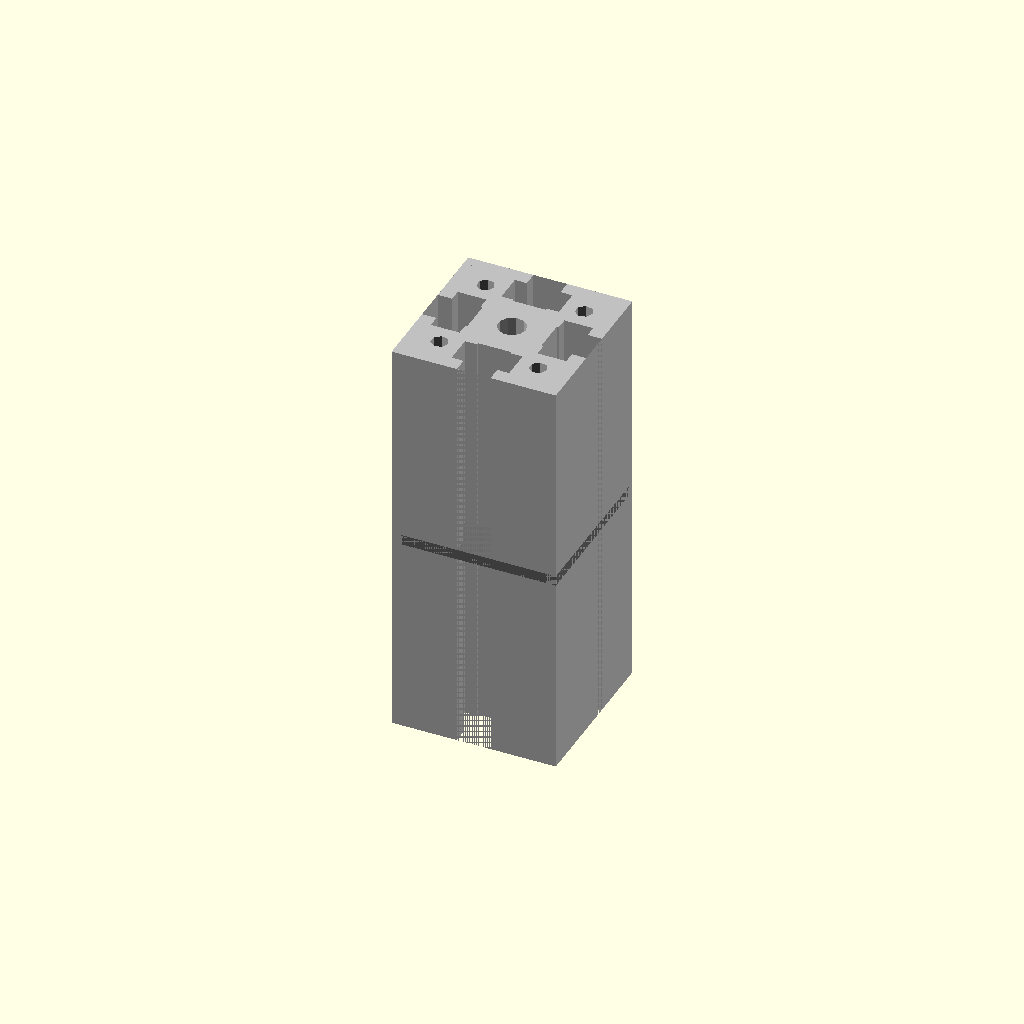
Cell 1: rendered with the file's own defaults.
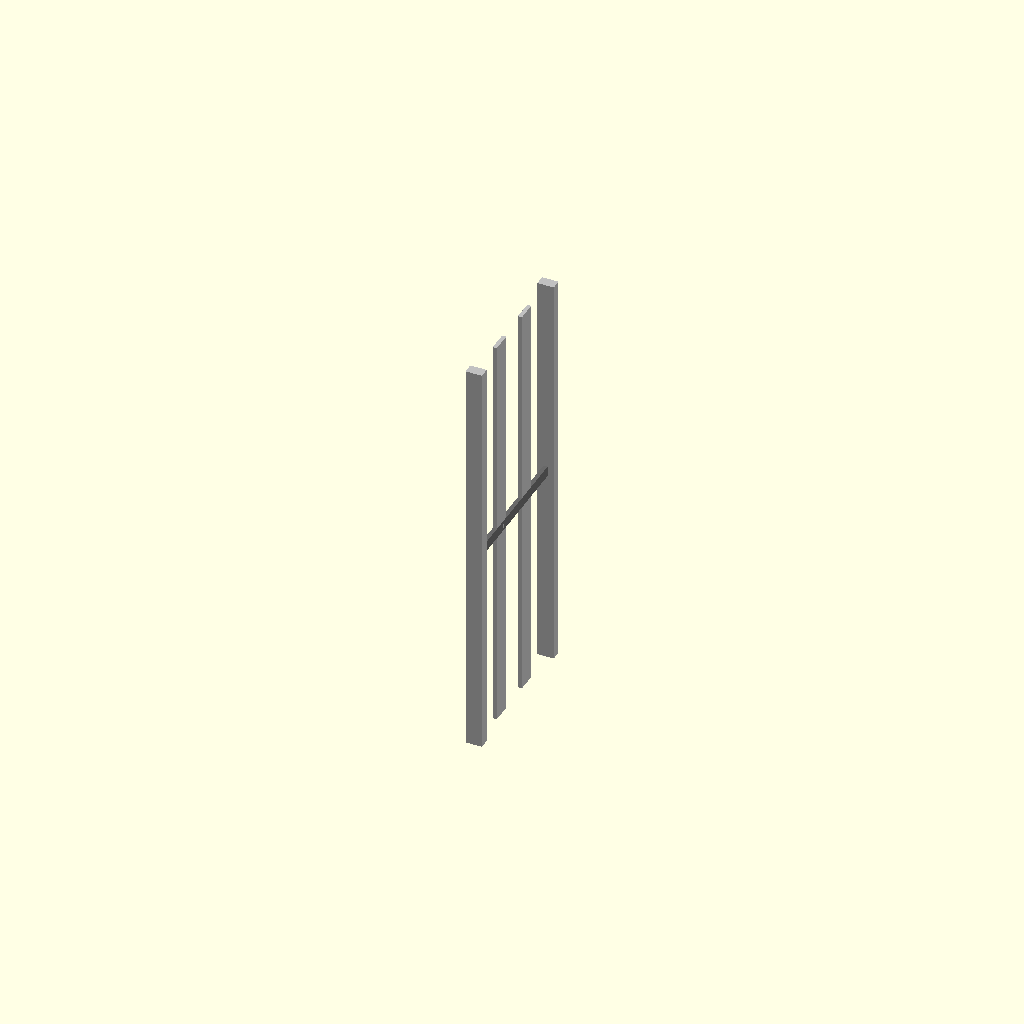
Cell 2 — profile_width_mm set to 1, the other parameters unchanged.
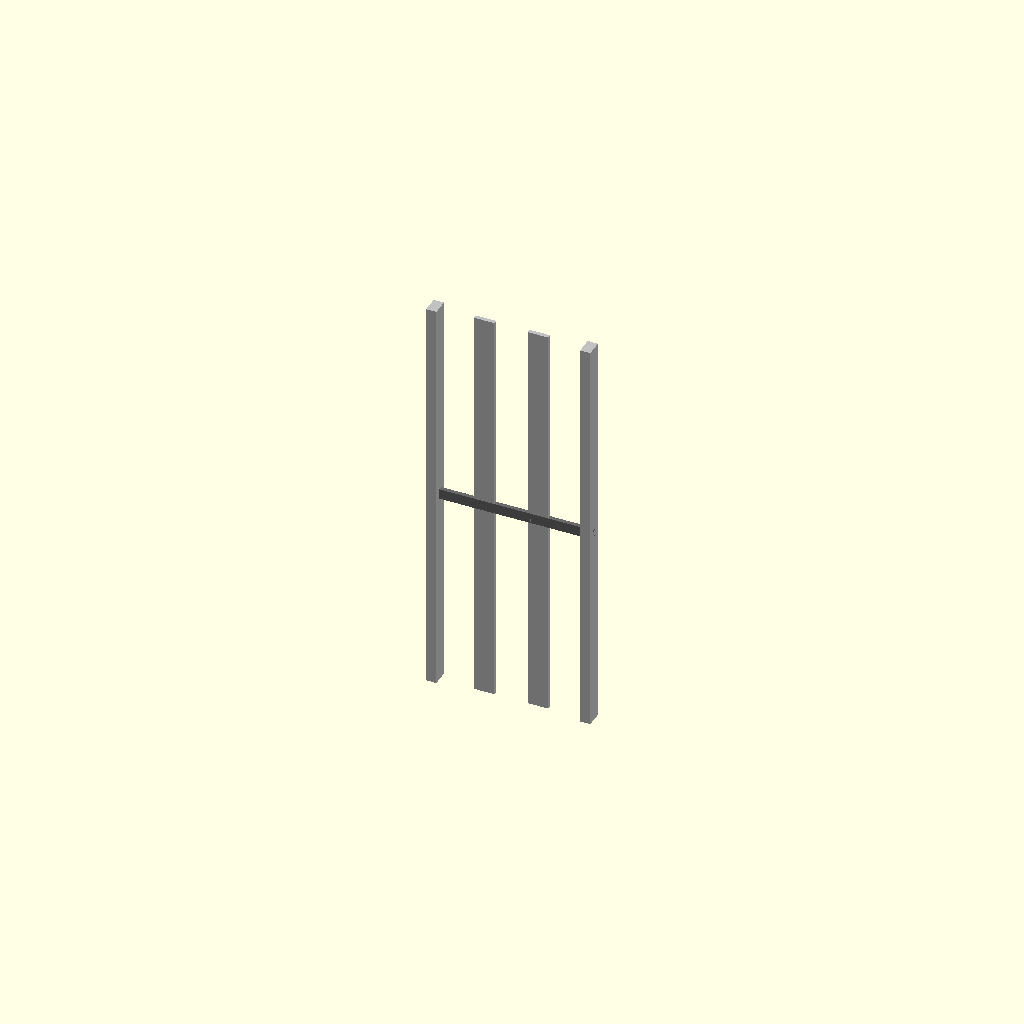
Cell 3 — profile_height_mm set to 1, the other parameters unchanged.
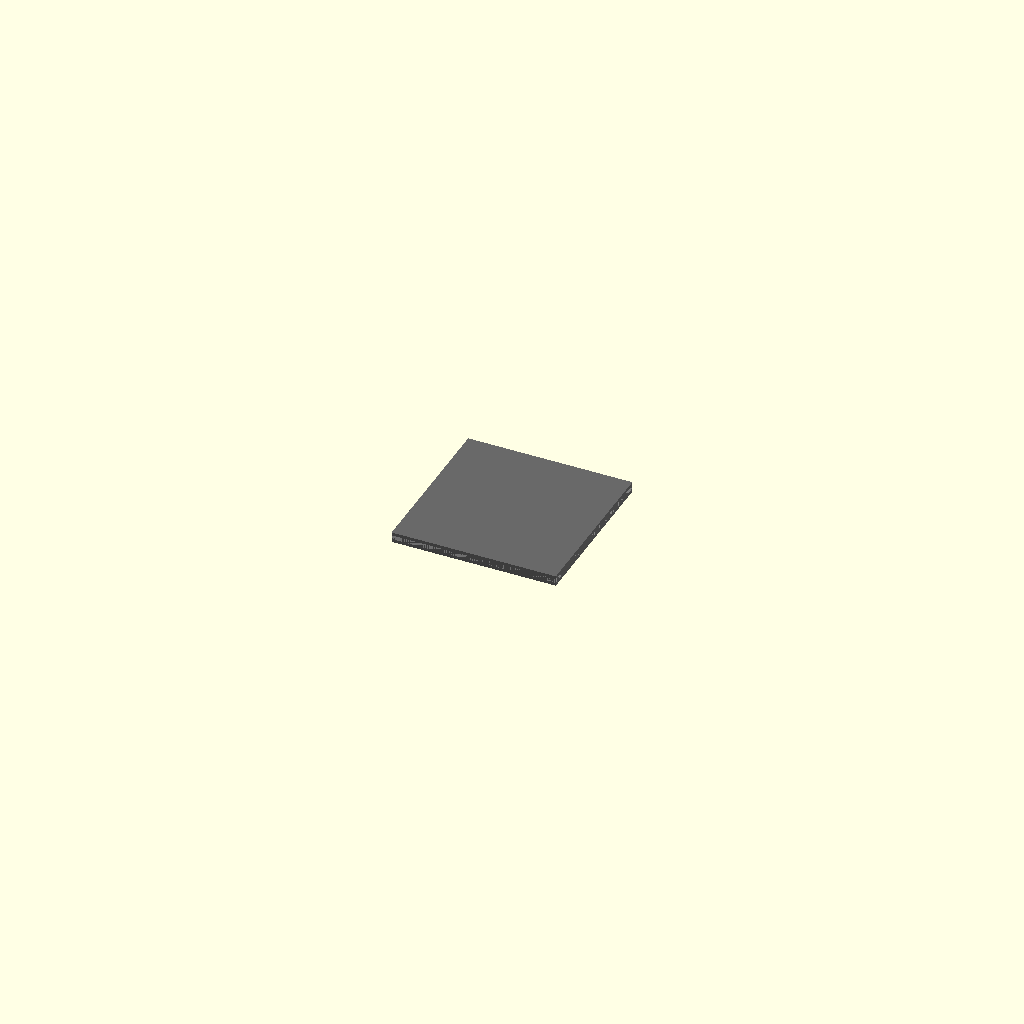
Cell 4: the same model with length_mm = 1.
All cells are drawn from one camera (rotation 55°, 0°, 25°, orthographic, colour scheme Cornfield), so only the parameter changes between them.
OpenSCAD source file results/craft/scad/extrusion__E4040.scad:
// Parameters
profile_width_mm = 40; //[20:80:1]
profile_height_mm = 40; //[20:80:1]
length_mm = 100; //[50:200:1]
center_length = 1; //[0:1:1]
include_corner_holes = 1; //[0:1:1]
wall_thickness_mm = 2.5; //[1.2:5:0.1]
slot_opening_mm = 8.2; //[5:12:0.1]
slot_depth_mm = 10; //[6:16:0.1]
slot_cavity_width_mm = 14; //[10:20:0.1]
slot_cavity_depth_mm = 6; //[3:10:0.1]
center_bore_diameter_mm = 6.8; //[3:12:0.1]
corner_hole_diameter_mm = 4.2; //[0:8:0.1]
corner_hole_offset_mm = 8; //[5:14:0.1]
overlap_mm = 1; //[0.5:2:0.1]

// E4040 Extrusion - complete geometry
module extrusion() {
  color("Silver") {
    difference() {
      // Main body
      cube([profile_width_mm, profile_height_mm, length_mm], center=true);
      
      // T-slot channels
      union() {
        translate([profile_width_mm/2 - (slot_depth_mm + overlap_mm)/2, 0, 0])
          cube([slot_depth_mm + overlap_mm, slot_opening_mm, length_mm + overlap_mm*2], center=true);
        translate([profile_width_mm/2 - slot_depth_mm + slot_cavity_depth_mm/2, 0, 0])
          cube([slot_cavity_depth_mm + overlap_mm, slot_cavity_width_mm, length_mm + overlap_mm*2], center=true);
        translate([-profile_width_mm/2 + (slot_depth_mm + overlap_mm)/2, 0, 0])
          cube([slot_depth_mm + overlap_mm, slot_opening_mm, length_mm + overlap_mm*2], center=true);
        translate([-profile_width_mm/2 + slot_depth_mm - slot_cavity_depth_mm/2, 0, 0])
          cube([slot_cavity_depth_mm + overlap_mm, slot_cavity_width_mm, length_mm + overlap_mm*2], center=true);
        translate([0, profile_height_mm/2 - (slot_depth_mm + overlap_mm)/2, 0])
          cube([slot_opening_mm, slot_depth_mm + overlap_mm, length_mm + overlap_mm*2], center=true);
        translate([0, profile_height_mm/2 - slot_depth_mm + slot_cavity_depth_mm/2, 0])
          cube([slot_cavity_width_mm, slot_cavity_depth_mm + overlap_mm, length_mm + overlap_mm*2], center=true);
        translate([0, -profile_height_mm/2 + (slot_depth_mm + overlap_mm)/2, 0])
          cube([slot_opening_mm, slot_depth_mm + overlap_mm, length_mm + overlap_mm*2], center=true);
        translate([0, -profile_height_mm/2 + slot_depth_mm - slot_cavity_depth_mm/2, 0])
          cube([slot_cavity_width_mm, slot_cavity_depth_mm + overlap_mm, length_mm + overlap_mm*2], center=true);
      }
      
      // Center bore
      translate([0, 0, 0])
        cylinder(r=center_bore_diameter_mm/2, h=length_mm + overlap_mm*2, center=true);
      
      // Corner holes
      if (include_corner_holes) {
        union() {
          translate([profile_width_mm/2 - corner_hole_offset_mm, profile_height_mm/2 - corner_hole_offset_mm, 0])
            cylinder(r=corner_hole_diameter_mm/2, h=length_mm + overlap_mm*2, center=true);
          translate([-profile_width_mm/2 + corner_hole_offset_mm, profile_height_mm/2 - corner_hole_offset_mm, 0])
            cylinder(r=corner_hole_diameter_mm/2, h=length_mm + overlap_mm*2, center=true);
          translate([-profile_width_mm/2 + corner_hole_offset_mm, -profile_height_mm/2 + corner_hole_offset_mm, 0])
            cylinder(r=corner_hole_diameter_mm/2, h=length_mm + overlap_mm*2, center=true);
          translate([profile_width_mm/2 - corner_hole_offset_mm, -profile_height_mm/2 + corner_hole_offset_mm, 0])
            cylinder(r=corner_hole_diameter_mm/2, h=length_mm + overlap_mm*2, center=true);
        }
      }
    }
  }
}

// Extrusion Cross Section - complete geometry
module extrusion_cross_section() {
  color("DimGray") {
    difference() {
      // Outer profile
      cube([profile_width_mm, profile_height_mm, wall_thickness_mm], center=true);
      
      // Inner cavity
      translate([0, 0, -wall_thickness_mm/2])
        cube([profile_width_mm - 2*wall_thickness_mm, profile_height_mm - 2*wall_thickness_mm, wall_thickness_mm], center=true);
    }
  }
}

// Box Corner Profile Sections - complete geometry
module box_corner_profile_sections() {
  color("Silver") {
    union() {
      // Corner sections
      translate([profile_width_mm/2 - wall_thickness_mm/2, profile_height_mm/2 - wall_thickness_mm/2, 0])
        cube([wall_thickness_mm, wall_thickness_mm, length_mm], center=true);
      translate([-profile_width_mm/2 + wall_thickness_mm/2, profile_height_mm/2 - wall_thickness_mm/2, 0])
        cube([wall_thickness_mm, wall_thickness_mm, length_mm], center=true);
      translate([-profile_width_mm/2 + wall_thickness_mm/2, -profile_height_mm/2 + wall_thickness_mm/2, 0])
        cube([wall_thickness_mm, wall_thickness_mm, length_mm], center=true);
      translate([profile_width_mm/2 - wall_thickness_mm/2, -profile_height_mm/2 + wall_thickness_mm/2, 0])
        cube([wall_thickness_mm, wall_thickness_mm, length_mm], center=true);
    }
  }
}

// Box Corner Profile Section - complete geometry
module box_corner_profile_section() {
  color("Silver") {
    // Single corner section
    translate([profile_width_mm/2 - wall_thickness_mm/2, profile_height_mm/2 - wall_thickness_mm/2, 0])
      cube([wall_thickness_mm, wall_thickness_mm, length_mm], center=true);
  }
}

// Assembly
module assembly() {
  extrusion();
  translate([0, 0, 0]) extrusion_cross_section();
  translate([0, 0, 0]) box_corner_profile_sections();
  translate([0, 0, 0]) box_corner_profile_section();
}

assembly();
Customizer parameters (derived from the source; name, type, default, range or options):
profile_width_mm: number, default 40, range 1 to 20, step 80
profile_height_mm: number, default 40, range 1 to 20, step 80
length_mm: number, default 100, range 1 to 50, step 200
center_length: number, default 1, range 0 to 1, step 1
include_corner_holes: number, default 1, range 0 to 1, step 1
wall_thickness_mm: number, default 2.5, range 0.1 to 1.2, step 5
slot_opening_mm: number, default 8.2, range 0.1 to 5, step 12
slot_depth_mm: number, default 10, range 0.1 to 6, step 16
slot_cavity_width_mm: number, default 14, range 0.1 to 10, step 20
slot_cavity_depth_mm: number, default 6, range 0.1 to 3, step 10
center_bore_diameter_mm: number, default 6.8, range 0.1 to 3, step 12
corner_hole_diameter_mm: number, default 4.2, range 0 to 0.1, step 8
corner_hole_offset_mm: number, default 8, range 0.1 to 5, step 14
overlap_mm: number, default 1, range 0.1 to 0.5, step 2
